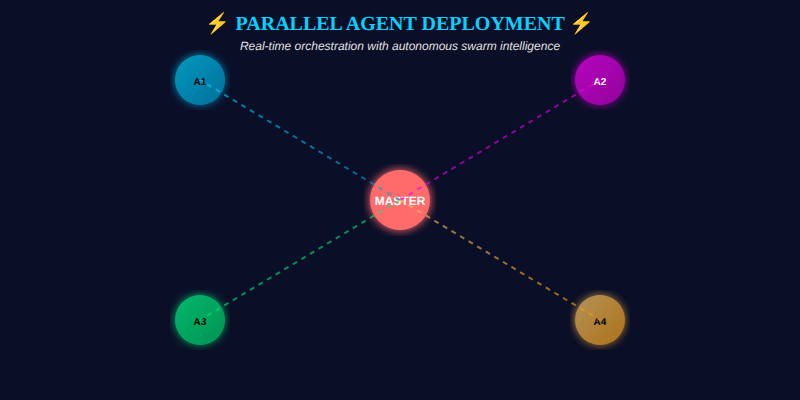
t = 0.00 s
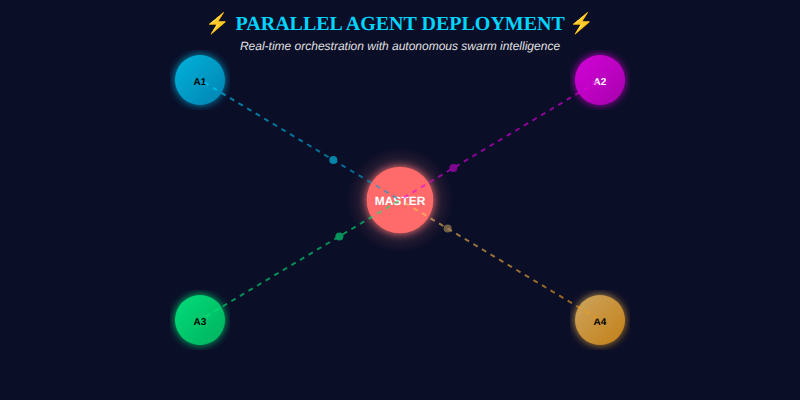
t = 0.67 s
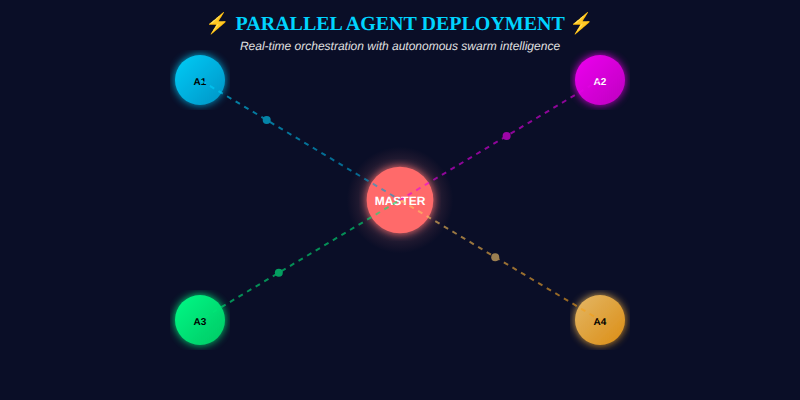
t = 1.33 s
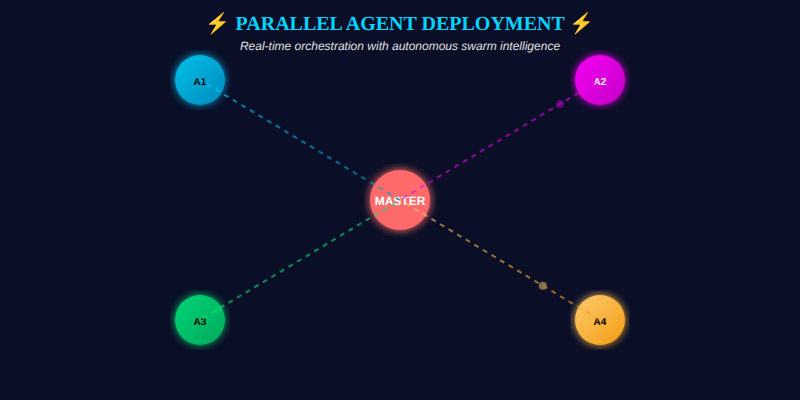
t = 2.00 s
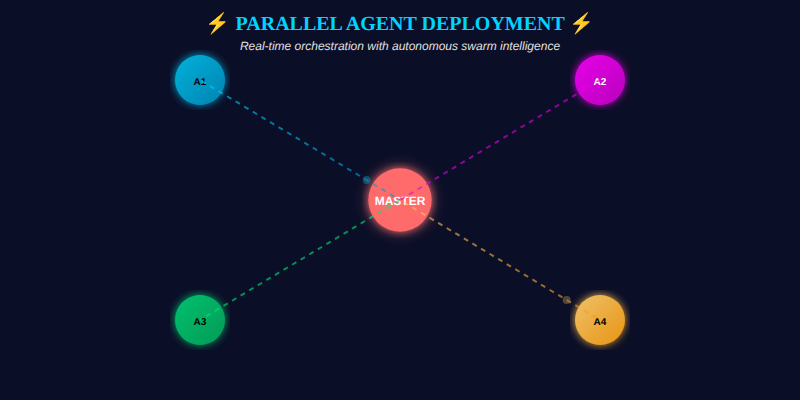
t = 2.33 s
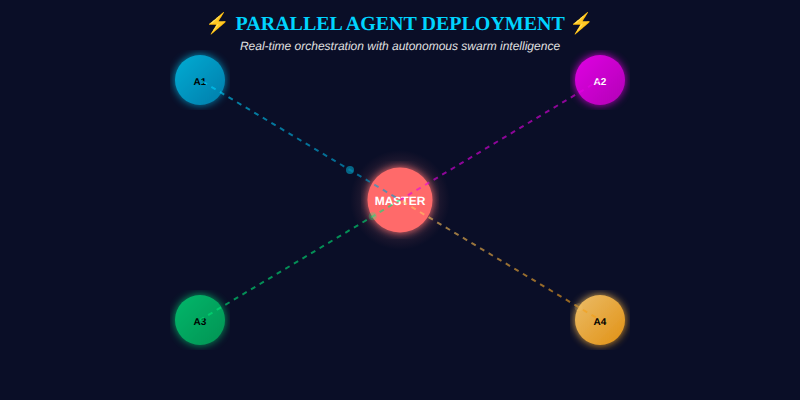
t = 2.50 s

The animated SVG that drew these frames (rendered in a browser with its animation timeline set to each time). Animation: 19 SMIL elements (animate=15,animateMotion=4); one cycle of 4.00 s, repeats indefinitely.

<svg width="800" height="400" xmlns="http://www.w3.org/2000/svg">
  <defs>
    <linearGradient id="agentGrad1" x1="0%" y1="0%" x2="100%" y2="100%">
      <stop offset="0%" style="stop-color:#00d4ff;stop-opacity:1"/>
      <stop offset="100%" style="stop-color:#0099cc;stop-opacity:1"/>
    </linearGradient>
    <linearGradient id="agentGrad2" x1="0%" y1="0%" x2="100%" y2="100%">
      <stop offset="0%" style="stop-color:#ff00ff;stop-opacity:1"/>
      <stop offset="100%" style="stop-color:#cc00cc;stop-opacity:1"/>
    </linearGradient>
    <linearGradient id="agentGrad3" x1="0%" y1="0%" x2="100%" y2="100%">
      <stop offset="0%" style="stop-color:#00ff88;stop-opacity:1"/>
      <stop offset="100%" style="stop-color:#00cc66;stop-opacity:1"/>
    </linearGradient>
    <linearGradient id="agentGrad4" x1="0%" y1="0%" x2="100%" y2="100%">
      <stop offset="0%" style="stop-color:#fdcb6e;stop-opacity:1"/>
      <stop offset="100%" style="stop-color:#f39c12;stop-opacity:1"/>
    </linearGradient>

    <filter id="pulse">
      <feGaussianBlur in="SourceGraphic" stdDeviation="4" result="blur"/>
      <feMerge>
        <feMergeNode in="blur"/>
        <feMergeNode in="SourceGraphic"/>
      </feMerge>
    </filter>

    <radialGradient id="centerGlow">
      <stop offset="0%" style="stop-color:#ffffff;stop-opacity:0.8"/>
      <stop offset="100%" style="stop-color:#ff6b6b;stop-opacity:0"/>
    </radialGradient>
  </defs>

  <!-- Dark background -->
  <rect width="800" height="400" fill="#0a0e27"/>

  <!-- Center Orchestrator (pulsing) -->
  <g transform="translate(400, 200)">
    <circle cx="0" cy="0" r="40" fill="url(#centerGlow)" opacity="0.3">
      <animate attributeName="r" values="40;60;40" dur="2s" repeatCount="indefinite"/>
      <animate attributeName="opacity" values="0.3;0.6;0.3" dur="2s" repeatCount="indefinite"/>
    </circle>
    <circle cx="0" cy="0" r="30" fill="#ff6b6b" filter="url(#pulse)">
      <animate attributeName="r" values="30;35;30" dur="2s" repeatCount="indefinite"/>
    </circle>
    <text x="0" y="5" text-anchor="middle" font-family="Arial" font-size="12" fill="#fff" font-weight="bold">
      MASTER
    </text>
  </g>

  <!-- Agent 1 - Top Left -->
  <g transform="translate(200, 80)">
    <circle cx="0" cy="0" r="25" fill="url(#agentGrad1)" filter="url(#pulse)">
      <animate attributeName="opacity" values="0.7;1;0.7" dur="3s" repeatCount="indefinite"/>
    </circle>
    <text x="0" y="5" text-anchor="middle" font-family="Arial" font-size="10" fill="#000" font-weight="bold">
      A1
    </text>
  </g>

  <!-- Agent 2 - Top Right -->
  <g transform="translate(600, 80)">
    <circle cx="0" cy="0" r="25" fill="url(#agentGrad2)" filter="url(#pulse)">
      <animate attributeName="opacity" values="0.7;1;0.7" dur="3.5s" repeatCount="indefinite"/>
    </circle>
    <text x="0" y="5" text-anchor="middle" font-family="Arial" font-size="10" fill="#fff" font-weight="bold">
      A2
    </text>
  </g>

  <!-- Agent 3 - Bottom Left -->
  <g transform="translate(200, 320)">
    <circle cx="0" cy="0" r="25" fill="url(#agentGrad3)" filter="url(#pulse)">
      <animate attributeName="opacity" values="0.7;1;0.7" dur="2.5s" repeatCount="indefinite"/>
    </circle>
    <text x="0" y="5" text-anchor="middle" font-family="Arial" font-size="10" fill="#000" font-weight="bold">
      A3
    </text>
  </g>

  <!-- Agent 4 - Bottom Right -->
  <g transform="translate(600, 320)">
    <circle cx="0" cy="0" r="25" fill="url(#agentGrad4)" filter="url(#pulse)">
      <animate attributeName="opacity" values="0.7;1;0.7" dur="4s" repeatCount="indefinite"/>
    </circle>
    <text x="0" y="5" text-anchor="middle" font-family="Arial" font-size="10" fill="#000" font-weight="bold">
      A4
    </text>
  </g>

  <!-- Animated connection lines with data flow -->
  <g stroke-width="2" fill="none" opacity="0.6">
    <!-- Line 1: Center to Agent 1 -->
    <line x1="400" y1="200" x2="200" y2="80" stroke="url(#agentGrad1)" stroke-dasharray="5,5">
      <animate attributeName="stroke-dashoffset" from="0" to="10" dur="1s" repeatCount="indefinite"/>
    </line>
    <!-- Data packet traveling -->
    <circle r="4" fill="#00d4ff">
      <animateMotion dur="2s" repeatCount="indefinite" path="M400,200 L200,80"/>
      <animate attributeName="opacity" values="0;1;1;0" dur="2s" repeatCount="indefinite"/>
    </circle>

    <!-- Line 2: Center to Agent 2 -->
    <line x1="400" y1="200" x2="600" y2="80" stroke="url(#agentGrad2)" stroke-dasharray="5,5">
      <animate attributeName="stroke-dashoffset" from="0" to="10" dur="1.2s" repeatCount="indefinite"/>
    </line>
    <circle r="4" fill="#ff00ff">
      <animateMotion dur="2.5s" repeatCount="indefinite" path="M400,200 L600,80"/>
      <animate attributeName="opacity" values="0;1;1;0" dur="2.5s" repeatCount="indefinite"/>
    </circle>

    <!-- Line 3: Center to Agent 3 -->
    <line x1="400" y1="200" x2="200" y2="320" stroke="url(#agentGrad3)" stroke-dasharray="5,5">
      <animate attributeName="stroke-dashoffset" from="0" to="10" dur="0.8s" repeatCount="indefinite"/>
    </line>
    <circle r="4" fill="#00ff88">
      <animateMotion dur="2.2s" repeatCount="indefinite" path="M400,200 L200,320"/>
      <animate attributeName="opacity" values="0;1;1;0" dur="2.2s" repeatCount="indefinite"/>
    </circle>

    <!-- Line 4: Center to Agent 4 -->
    <line x1="400" y1="200" x2="600" y2="320" stroke="url(#agentGrad4)" stroke-dasharray="5,5">
      <animate attributeName="stroke-dashoffset" from="0" to="10" dur="1.5s" repeatCount="indefinite"/>
    </line>
    <circle r="4" fill="#fdcb6e">
      <animateMotion dur="2.8s" repeatCount="indefinite" path="M400,200 L600,320"/>
      <animate attributeName="opacity" values="0;1;1;0" dur="2.8s" repeatCount="indefinite"/>
    </circle>
  </g>

  <!-- Title -->
  <text x="400" y="30" text-anchor="middle" font-family="Arial Black" font-size="20" fill="#00d4ff" font-weight="bold">
    ⚡ PARALLEL AGENT DEPLOYMENT ⚡
  </text>
  <text x="400" y="50" text-anchor="middle" font-family="Arial" font-size="12" fill="#e0e0e0" font-style="italic">
    Real-time orchestration with autonomous swarm intelligence
  </text>
</svg>
